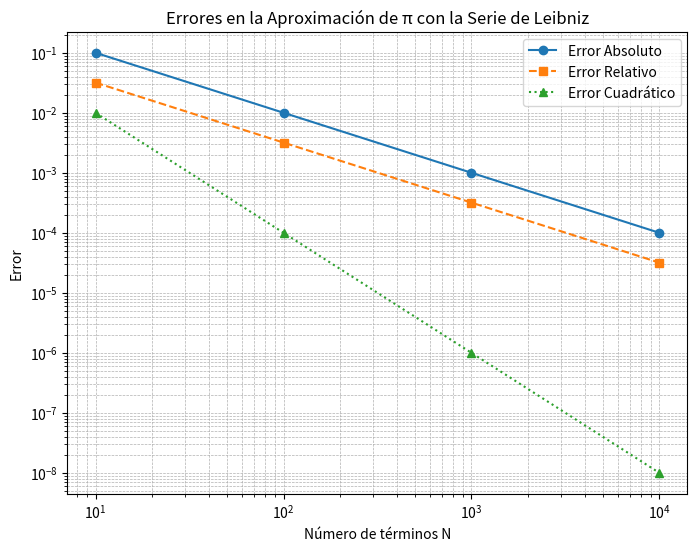

Source code (Python):
import numpy as np
import matplotlib.pyplot as plt

def leibniz_pi(n):
    """Calcula la aproximación de π usando la serie de Leibniz."""
    return 4 * sum((-1)**k / (2*k + 1) for k in range(n))

# Valor real de π
true_pi = np.pi  

# Valores de N a evaluar
N_values = [10, 100, 1000, 10000]

# Listas para almacenar los errores
errors_abs = []  # Error absoluto
errors_rel = []  # Error relativo
errors_quad = [] # Error cuadrático medio (MSE)

# Calculo de errores para cada N
print(f"{'N':<10} {'Aprox π':<20} {'Error Abs':<20} {'Error Rel':<20} {'Error Cuadrático':<20}")
print("="*90)

for N in N_values:
    approx_pi = leibniz_pi(N)  # Calculamos π aproximado
    error_abs = abs(true_pi - approx_pi)  # Error absoluto
    error_rel = error_abs / true_pi  # Error relativo
    error_quad = (error_abs ** 2)  # Error cuadrático

    # Guardamos en las listas
    errors_abs.append(error_abs)
    errors_rel.append(error_rel)
    errors_quad.append(error_quad)

    # Imprimimos resultados en tabla
    print(f"{N:<10} {approx_pi:<20.15f} {error_abs:<20.15f} {error_rel:<20.15f} {error_quad:<20.15f}")

# Graficamos los errores
plt.figure(figsize=(8, 6))
plt.plot(N_values, errors_abs, label='Error Absoluto', marker='o', linestyle='-')
plt.plot(N_values, errors_rel, label='Error Relativo', marker='s', linestyle='--')
plt.plot(N_values, errors_quad, label='Error Cuadrático', marker='^', linestyle=':') 

# Configuración de la gráfica
plt.xscale('log')  # Escala logarítmica para N
plt.yscale('log')  # Escala logarítmica para errores
plt.xlabel('Número de términos N')
plt.ylabel('Error')
plt.title('Errores en la Aproximación de π con la Serie de Leibniz')
plt.legend()
plt.grid(True, which="both", linestyle="--", linewidth=0.5)

# Mostramos la gráfica
plt.show()
